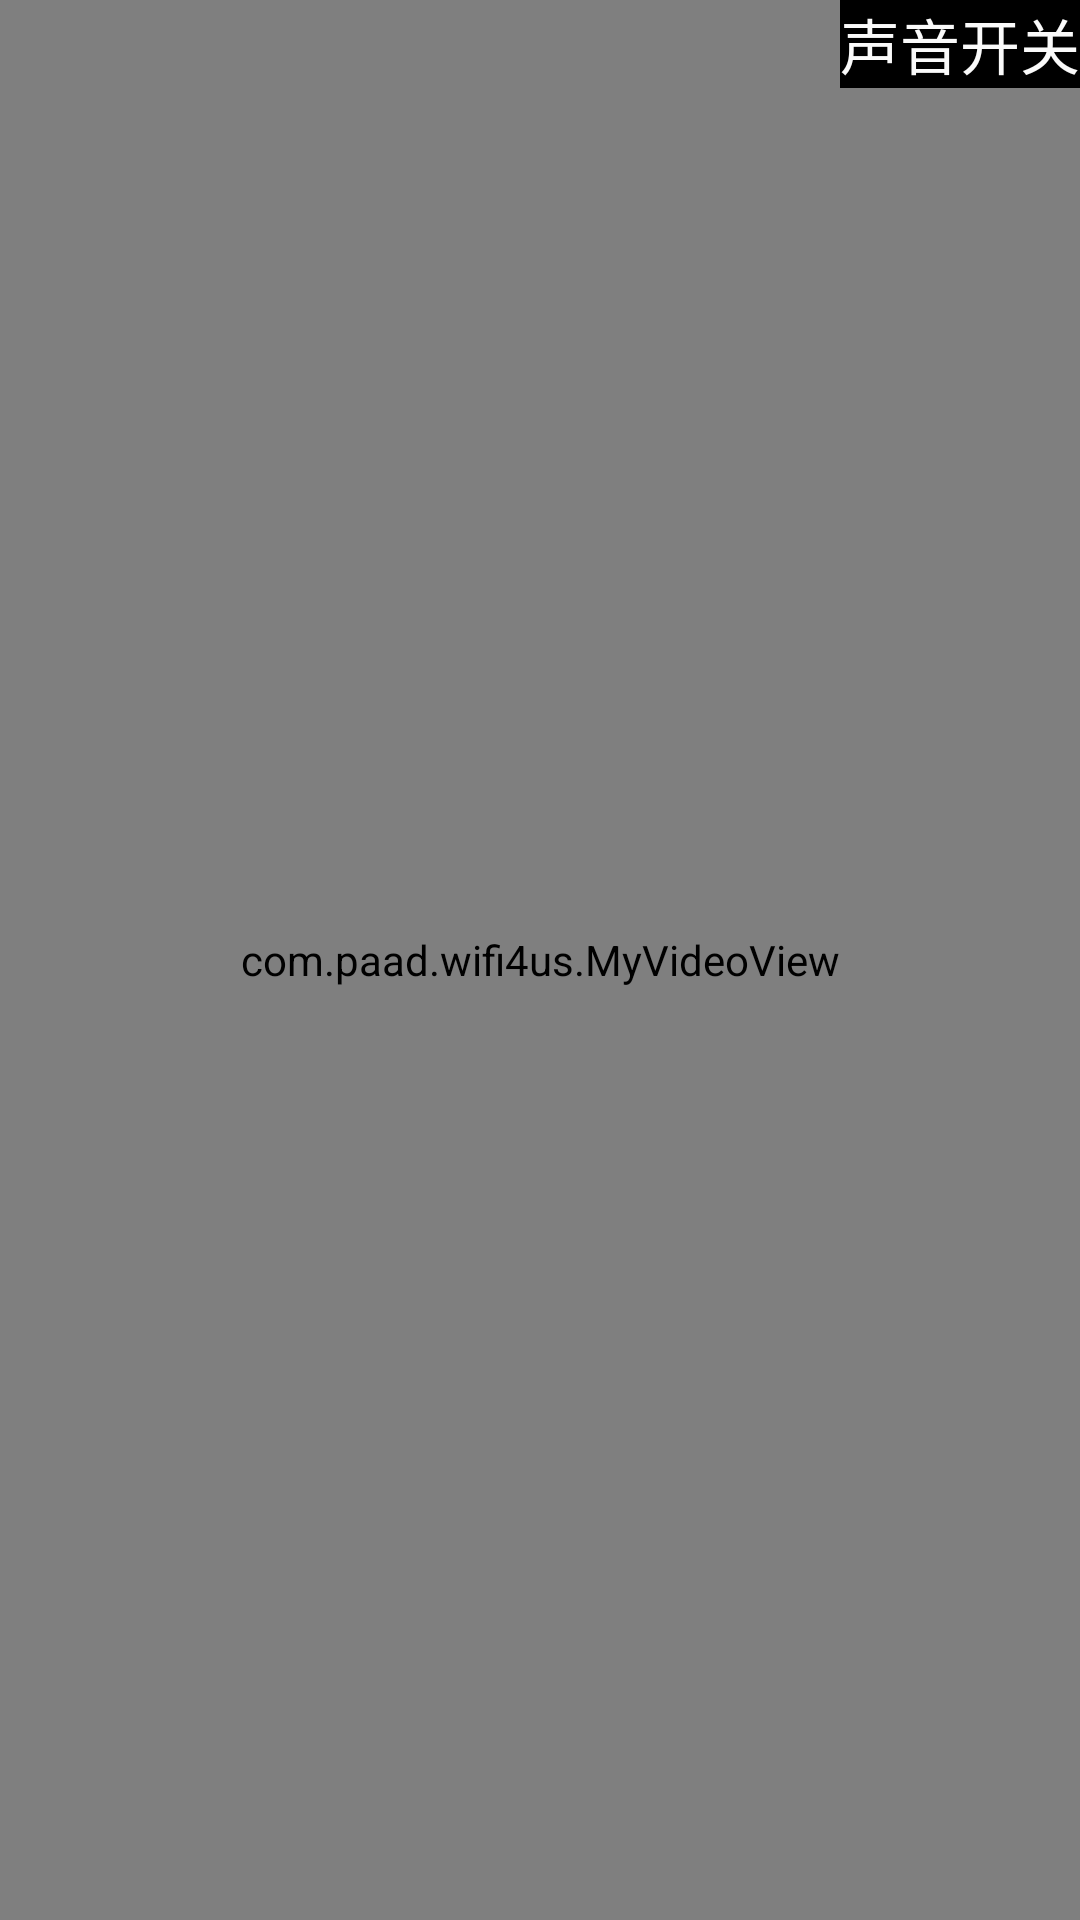

This screen was rendered from an Android layout file. Write that file and the resources it references.
<!-- AndroidManifest.xml: activity theme android:Theme.NoTitleBar.Fullscreen -->
<!-- res/layout/activity_video.xml -->
<RelativeLayout xmlns:android="http://schemas.android.com/apk/res/android"
    xmlns:tools="http://schemas.android.com/tools"
    android:orientation="vertical"
    android:layout_width="match_parent"
    android:layout_height="match_parent">
    
    <com.paad.wifi4us.MyVideoView
        android:id="@+id/videoview"
        android:layout_width="match_parent"
        android:layout_height="match_parent"/>
    	
    <TextView android:background="#000000"
	 	android:textSize="20sp"
	 	android:textColor="#FAFAFA"
	    android:layout_margin="-50dp"
		android:layout_alignParentTop="true"
	    android:layout_alignParentLeft="true"
		android:layout_height="wrap_content"
		android:layout_width="wrap_content"
		android:id="@+id/receive_text_ad_timecount"/>
    
	<Button android:background="#000000"
	 		android:textSize="20sp"
	 		android:textColor="#FAFAFA"
	    	android:layout_margin="-50dp"
			android:layout_alignParentTop="true"
	    	android:layout_alignParentRight="true"
			android:layout_height="wrap_content"
			android:layout_width="wrap_content"
			android:text="@string/receive_string_ad_sound_button"
			android:id="@+id/receive_button_ad_sound_button"/>
        
	<Button android:background="#000000"
	    	android:textSize="20sp"
	    	android:textColor="#FAFAFA"
	    	android:layout_marginRight="20dp"
	  	  	android:layout_toLeftOf="@id/receive_button_ad_sound_button"
			android:layout_height="wrap_content"
			android:layout_width="wrap_content"
			android:id="@+id/receive_button_ad_interest_button"/>
	
</RelativeLayout>
<!-- resources referenced by this layout -->
<resources>
  <string name="receive_string_ad_sound_button">声音开关</string>
</resources>
